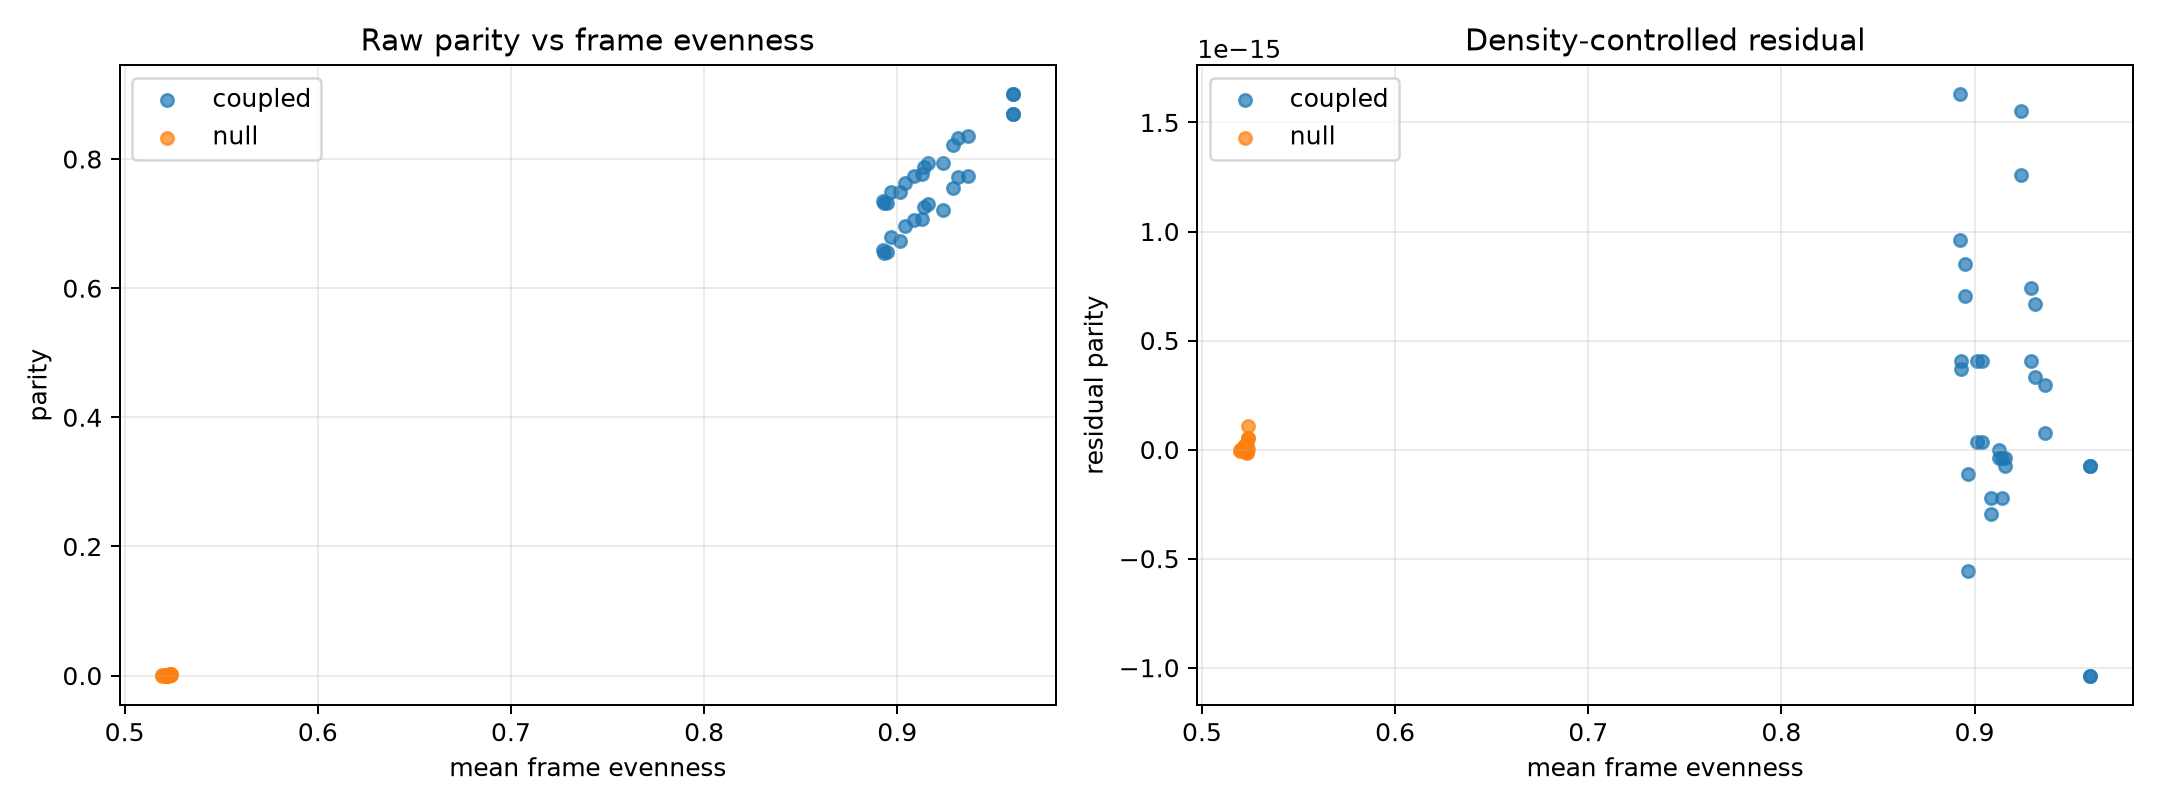

Values plotted in this chart, from the file beside it:
system, n, horizon, motif_size, runs, frame_even_mean, parity_mean, frame_parity_corr, residual_parity_mean, residual_parity_sd, density_slope
coupled, 20, 360, 4, 3, 0.96, 0.9, 1.0, -7.401486830834377e-17, 6.409875621278547e-17, 2.5
coupled, 20, 360, 6, 3, 0.96, 0.87, 0.9912, -1.0362081563168128e-15, 0.015, 3.25
coupled, 20, 720, 4, 3, 0.96, 0.9, 1.0, -7.401486830834377e-17, 6.409875621278547e-17, 2.5
coupled, 20, 720, 6, 3, 0.96, 0.87, 0.9912, -1.0362081563168128e-15, 0.015, 3.25
coupled, 30, 360, 4, 3, 0.9239, 0.7935, 0.9827, 1.2582527612418441e-15, 0.01474, 2.557
coupled, 30, 360, 6, 3, 0.9239, 0.7206, 0.9905, 1.5543122344752192e-15, 0.01341, 3.163
coupled, 30, 720, 4, 3, 0.9364, 0.8352, 0.9921, 2.9605947323337506e-16, 0.00719, 2.294
coupled, 30, 720, 6, 3, 0.9364, 0.7742, 0.9961, 7.401486830834377e-17, 0.006712, 3.044
coupled, 40, 360, 4, 3, 0.9291, 0.8214, 0.9929, 4.070817756958907e-16, 0.0075, 3.301
coupled, 40, 360, 6, 3, 0.9291, 0.7559, 0.9848, 7.401486830834377e-16, 0.015, 4.485
coupled, 40, 720, 4, 3, 0.9312, 0.8327, 0.9851, 3.3306690738754696e-16, 0.0075, 2.809
coupled, 40, 720, 6, 3, 0.9312, 0.7721, 0.9671, 6.661338147750939e-16, 0.015, 3.735
coupled, 60, 360, 4, 3, 0.9126, 0.7773, 0.5049, -3.700743415417188e-17, 0.0007381, 0.08045
coupled, 60, 360, 6, 3, 0.9126, 0.7069, 0.946, 0.0, 0.001146, 0.6237
coupled, 60, 720, 4, 3, 0.916, 0.7935, 0.9827, -7.401486830834377e-17, 0.002596, 2.222
coupled, 60, 720, 6, 3, 0.916, 0.7298, 0.9996, -3.700743415417188e-17, 0.0005363, 3.176
coupled, 80, 360, 4, 3, 0.8948, 0.7326, 0.9861, 8.511709855459534e-16, 0.005425, 3.03
coupled, 80, 360, 6, 3, 0.8948, 0.6555, 1, 7.031412489292658e-16, 0.0001218, 3.852
coupled, 80, 720, 4, 3, 0.914, 0.7876, 0.9584, -3.700743415417188e-17, 0.008331, 2.293
coupled, 80, 720, 6, 3, 0.914, 0.7259, 0.9676, -2.220446049250313e-16, 0.009397, 2.952
coupled, 120, 360, 4, 3, 0.8932, 0.7314, 0.9842, 4.070817756958907e-16, 0.005949, 2.81
coupled, 120, 360, 6, 3, 0.8932, 0.6547, 0.9848, 3.7007434154171886e-16, 0.007597, 3.66
coupled, 120, 720, 4, 3, 0.904, 0.7635, 0.9797, 3.700743415417188e-17, 0.004759, 2.623
coupled, 120, 720, 6, 3, 0.904, 0.6964, 0.9846, 4.070817756958907e-16, 0.005594, 3.547
coupled, 160, 360, 4, 3, 0.8926, 0.7347, 0.9947, 9.62193288008469e-16, 0.003078, 2.889
coupled, 160, 360, 6, 3, 0.8926, 0.6593, 0.9849, 1.6283271027835629e-15, 0.006443, 3.549
coupled, 160, 720, 4, 3, 0.8968, 0.7495, 0.9958, -1.1102230246251565e-16, 0.003359, 2.764
coupled, 160, 720, 6, 3, 0.8968, 0.6792, 0.9899, -5.551115123125783e-16, 0.006544, 3.455
coupled, 240, 360, 4, 3, 0.9015, 0.7494, 0.9939, 3.700743415417188e-17, 0.0002021, 0.7959
coupled, 240, 360, 6, 3, 0.9015, 0.6725, 0.8492, 4.070817756958907e-16, 0.00312, 2.191
coupled, 240, 720, 4, 3, 0.9088, 0.7739, 0.9407, -2.9605947323337506e-16, 0.0002994, 0.5496
coupled, 240, 720, 6, 3, 0.9088, 0.7054, 0.9934, -2.220446049250313e-16, 0.0004444, 2.549
null, 20, 360, 4, 3, 0.5196, 0.0006439, 0.5821, -4.951189921017137e-18, 0.0004884, 0.08076
null, 20, 360, 6, 3, 0.5196, 0.0, , 0.0, 0.0, 0.0
null, 20, 720, 4, 3, 0.5219, 0.001301, 0.6725, 1.546795099412653e-17, 0.001668, 0.3995
null, 20, 720, 6, 3, 0.5219, 4.292754004706667e-05, 0.6725, 6.776263578034403e-19, 5.5025405073644884e-05, 0.01318
null, 30, 360, 4, 3, 0.5213, 0.0009118, -0.3749, 4.7704895589362195e-18, 0.001464, -0.1543
null, 30, 360, 6, 3, 0.5213, 0.0006974, -0.3749, 6.3606527452482924e-18, 0.00112, -0.118
null, 30, 720, 4, 3, 0.5234, 0.002356, 0.4172, 3.0429940974426493e-17, 0.002534, 0.4002
null, 30, 720, 6, 3, 0.5234, 0.000516, 0.3694, 7.137664302196237e-19, 0.0006757, 0.09242
null, 40, 360, 4, 3, 0.5224, 0.0011, -0.3572, -3.0357660829594124e-18, 0.00178, -0.1449
null, 40, 360, 6, 3, 0.5224, 0.0001461, -0.3572, -4.228388472693467e-18, 0.0002363, -0.01924
null, 40, 720, 4, 3, 0.524, 0.002432, 0.4756, 5.305362630695735e-17, 0.002736, 0.7941
null, 40, 720, 6, 3, 0.524, 0.0008091, 0.3572, 2.8189256484623115e-18, 0.000853, 0.1751
null, 60, 360, 4, 3, 0.522, 0.0001051, -0.05934, -1.807003620809174e-20, 0.0001817, -0.002705
null, 60, 360, 6, 3, 0.522, 0.0001381, -0.8348, 1.969633946682e-18, 0.0001317, -0.05003
null, 60, 720, 4, 3, 0.5237, 0.002067, -0.6582, 1.1040792123144054e-16, 0.0007893, -0.5785
null, 60, 720, 6, 3, 0.5237, 0.0004415, -0.9991, 5.182486384480711e-17, 2.042669332111477e-05, -0.4019
null, 80, 360, 4, 3, 0.5215, 0.0, , 0.0, 0.0, 0.0
null, 80, 360, 6, 3, 0.5215, 1.033482278853711e-05, -0.8879, -1.4456028966473392e-19, 8.235110271037118e-06, -0.004693
null, 80, 720, 4, 3, 0.5233, 0.00171, -0.1908, -1.6335312732114932e-17, 0.0009846, -0.1421
null, 80, 720, 6, 3, 0.5233, 0.0002734, -0.6543, -8.61940727125976e-18, 0.0001796, -0.1153
null, 120, 360, 4, 3, 0.5223, 0.0008848, 0.6884, 1.7076184216646695e-17, 0.0004122, 0.1492
null, 120, 360, 6, 3, 0.5223, 0.0005535, 0.3219, -1.0480621000693209e-18, 0.000454, 0.05887
null, 120, 720, 4, 3, 0.523, 0.001639, -0.9787, -7.806255641895632e-18, 4.9981332012234316e-05, -0.1306
null, 120, 720, 6, 3, 0.523, 0.0002757, 0.9802, 3.0176960467513205e-18, 2.1672477574645905e-05, 0.05876
null, 160, 360, 4, 3, 0.5223, 0.001253, 0.3913, -3.3610267347050637e-18, 0.001111, 0.2052
null, 160, 360, 6, 3, 0.5223, 0.0006739, 0.4733, -7.011174048739596e-18, 0.0006922, 0.1616
null, 160, 720, 4, 3, 0.5226, 0.001475, -0.1176, 1.4456028966473393e-18, 0.0006061, -0.04197
null, 160, 720, 6, 3, 0.5226, 0.0002264, -0.0009691, 1.807003620809174e-20, 0.000337, -0.0001909
... 4 more rows
